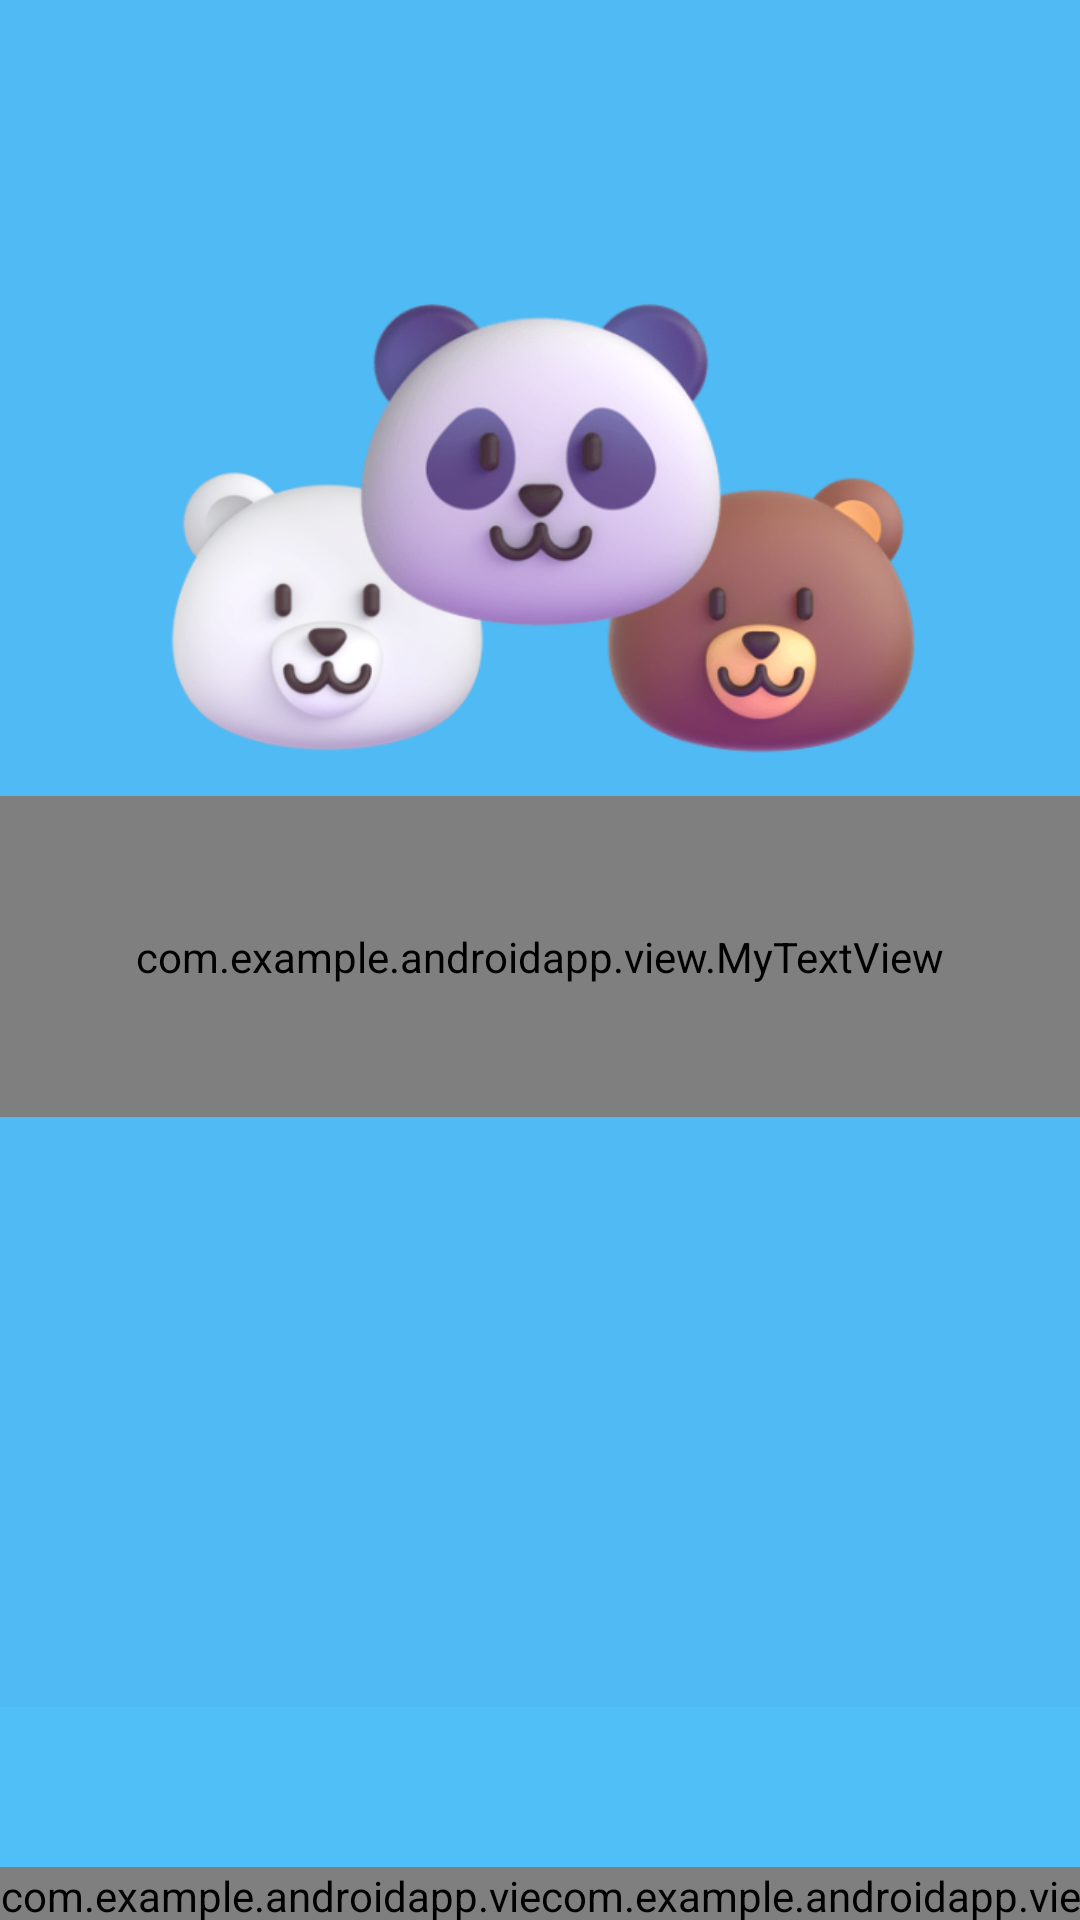

Reconstruct the res/layout file that produces this screen, plus the resources it refers to.
<!-- AndroidManifest.xml: application theme Theme.AndroidAPP -->
<!-- res/layout/activity_failure.xml -->
<?xml version="1.0" encoding="utf-8"?>
<LinearLayout xmlns:android="http://schemas.android.com/apk/res/android"
    xmlns:app="http://schemas.android.com/apk/res-auto"
    xmlns:tools="http://schemas.android.com/tools"
    android:layout_width="match_parent"
    android:layout_height="match_parent"
    android:background="@mipmap/back"
    android:orientation="vertical">


    <RelativeLayout
        android:layout_width="match_parent"
        android:layout_height="match_parent"
        android:layout_weight="1">

        <ImageView
            android:id="@+id/imageView10"
            android:layout_width="wrap_content"
            android:layout_height="257dp"
            android:layout_alignParentEnd="true"
            android:layout_alignParentStart="true"
            android:layout_alignParentTop="true"
            android:layout_marginEnd="49dp"
            android:layout_marginStart="50dp"
            android:layout_marginTop="44dp"
            android:layout_weight="1"
            app:srcCompat="@drawable/failure_bear_pic" />

        <com.example.androidapp.view.MyTextView
            android:layout_width="wrap_content"
            android:layout_height="107dp"
            android:layout_alignParentEnd="true"
            android:layout_alignParentStart="true"
            android:layout_below="@+id/imageView10"
            android:layout_marginEnd="0dp"
            android:layout_marginStart="0dp"
            android:layout_marginTop="-36dp"
            android:foregroundGravity="center"
            android:gravity="center"
            android:text="失败啦！再接再厉!"
            android:textColor="@color/white"
            android:textSize="42sp" />
    </RelativeLayout>

    <LinearLayout
        android:layout_width="match_parent"
        android:layout_height="match_parent"
        android:layout_gravity="bottom"
        android:layout_weight="8"
        android:background="#8050C6FD"
        android:gravity="bottom"
        android:orientation="horizontal">

        <LinearLayout
            android:layout_width="match_parent"
            android:layout_height="match_parent"
            android:layout_weight="1"
            android:orientation="vertical">

            <Button
                android:id="@+id/btn_failure_level"
                android:layout_width="60dp"
                android:layout_height="80dp"
                android:layout_gravity="center"
                android:layout_margin="0dp"
                android:layout_weight="1"
                android:background="@drawable/success_pause_failure_level_pic"
                android:gravity="center" />

            <com.example.androidapp.view.MyTextView
                android:id="@+id/myTextView"
                android:layout_width="match_parent"
                android:layout_height="match_parent"
                android:layout_alignParentEnd="true"
                android:layout_alignParentStart="true"
                android:layout_below="@+id/imageView10"
                android:layout_marginEnd="0dp"
                android:layout_marginStart="0dp"
                android:layout_marginTop="0dp"
                android:layout_weight="2"
                android:foregroundGravity="center"
                android:gravity="center"
                android:text="关卡菜单"
                android:textColor="#403C5C"
                android:textSize="24sp" />

        </LinearLayout>

        <LinearLayout
            android:layout_width="match_parent"
            android:layout_height="match_parent"
            android:layout_weight="1"
            android:orientation="vertical">

            <Button
                android:id="@+id/btn_failure_restart"
                android:layout_width="60dp"
                android:layout_height="80dp"
                android:layout_gravity="center"
                android:layout_margin="0dp"
                android:layout_weight="1"
                android:background="@drawable/success_pause_failure_restart_pic" />

            <com.example.androidapp.view.MyTextView
                android:id="@+id/myTextView2"
                android:layout_width="match_parent"
                android:layout_height="match_parent"
                android:layout_alignParentEnd="true"
                android:layout_alignParentStart="true"
                android:layout_below="@+id/imageView10"
                android:layout_marginEnd="0dp"
                android:layout_marginStart="0dp"
                android:layout_marginTop="0dp"
                android:layout_weight="2"
                android:foregroundGravity="center"
                android:gravity="center"
                android:text="再来一次"
                android:textColor="#403C5C"
                android:textSize="24sp" />

        </LinearLayout>

    </LinearLayout>

</LinearLayout>
<!-- resources referenced by this layout -->
<resources>
  <color name="white">#FFFFFFFF</color>
  <!-- drawable failure_bear_pic: png bitmap (drawable, 156021 bytes) -->
  <!-- mipmap back: png bitmap (mipmap-mdpi, 23050 bytes) -->
  <style name="Theme.AndroidAPP" parent="Theme.MaterialComponents.DayNight.NoActionBar.Bridge">
          
          <item name="colorPrimary">@color/purple_500</item>
          <item name="colorPrimaryVariant">@color/purple_700</item>
          <item name="colorOnPrimary">@color/white</item>
          
          <item name="colorSecondary">@color/teal_200</item>
          <item name="colorSecondaryVariant">@color/teal_700</item>
          <item name="colorOnSecondary">@color/black</item>
          
          <item name="android:statusBarColor" tools:targetApi="l">?attr/colorPrimaryVariant</item>
          
      </style>
  <color name="purple_500">#FF6200EE</color>
  <color name="purple_700">#FF3700B3</color>
  <color name="teal_200">#FF03DAC5</color>
  <color name="teal_700">#FF018786</color>
  <color name="black">#FF000000</color>
</resources>
